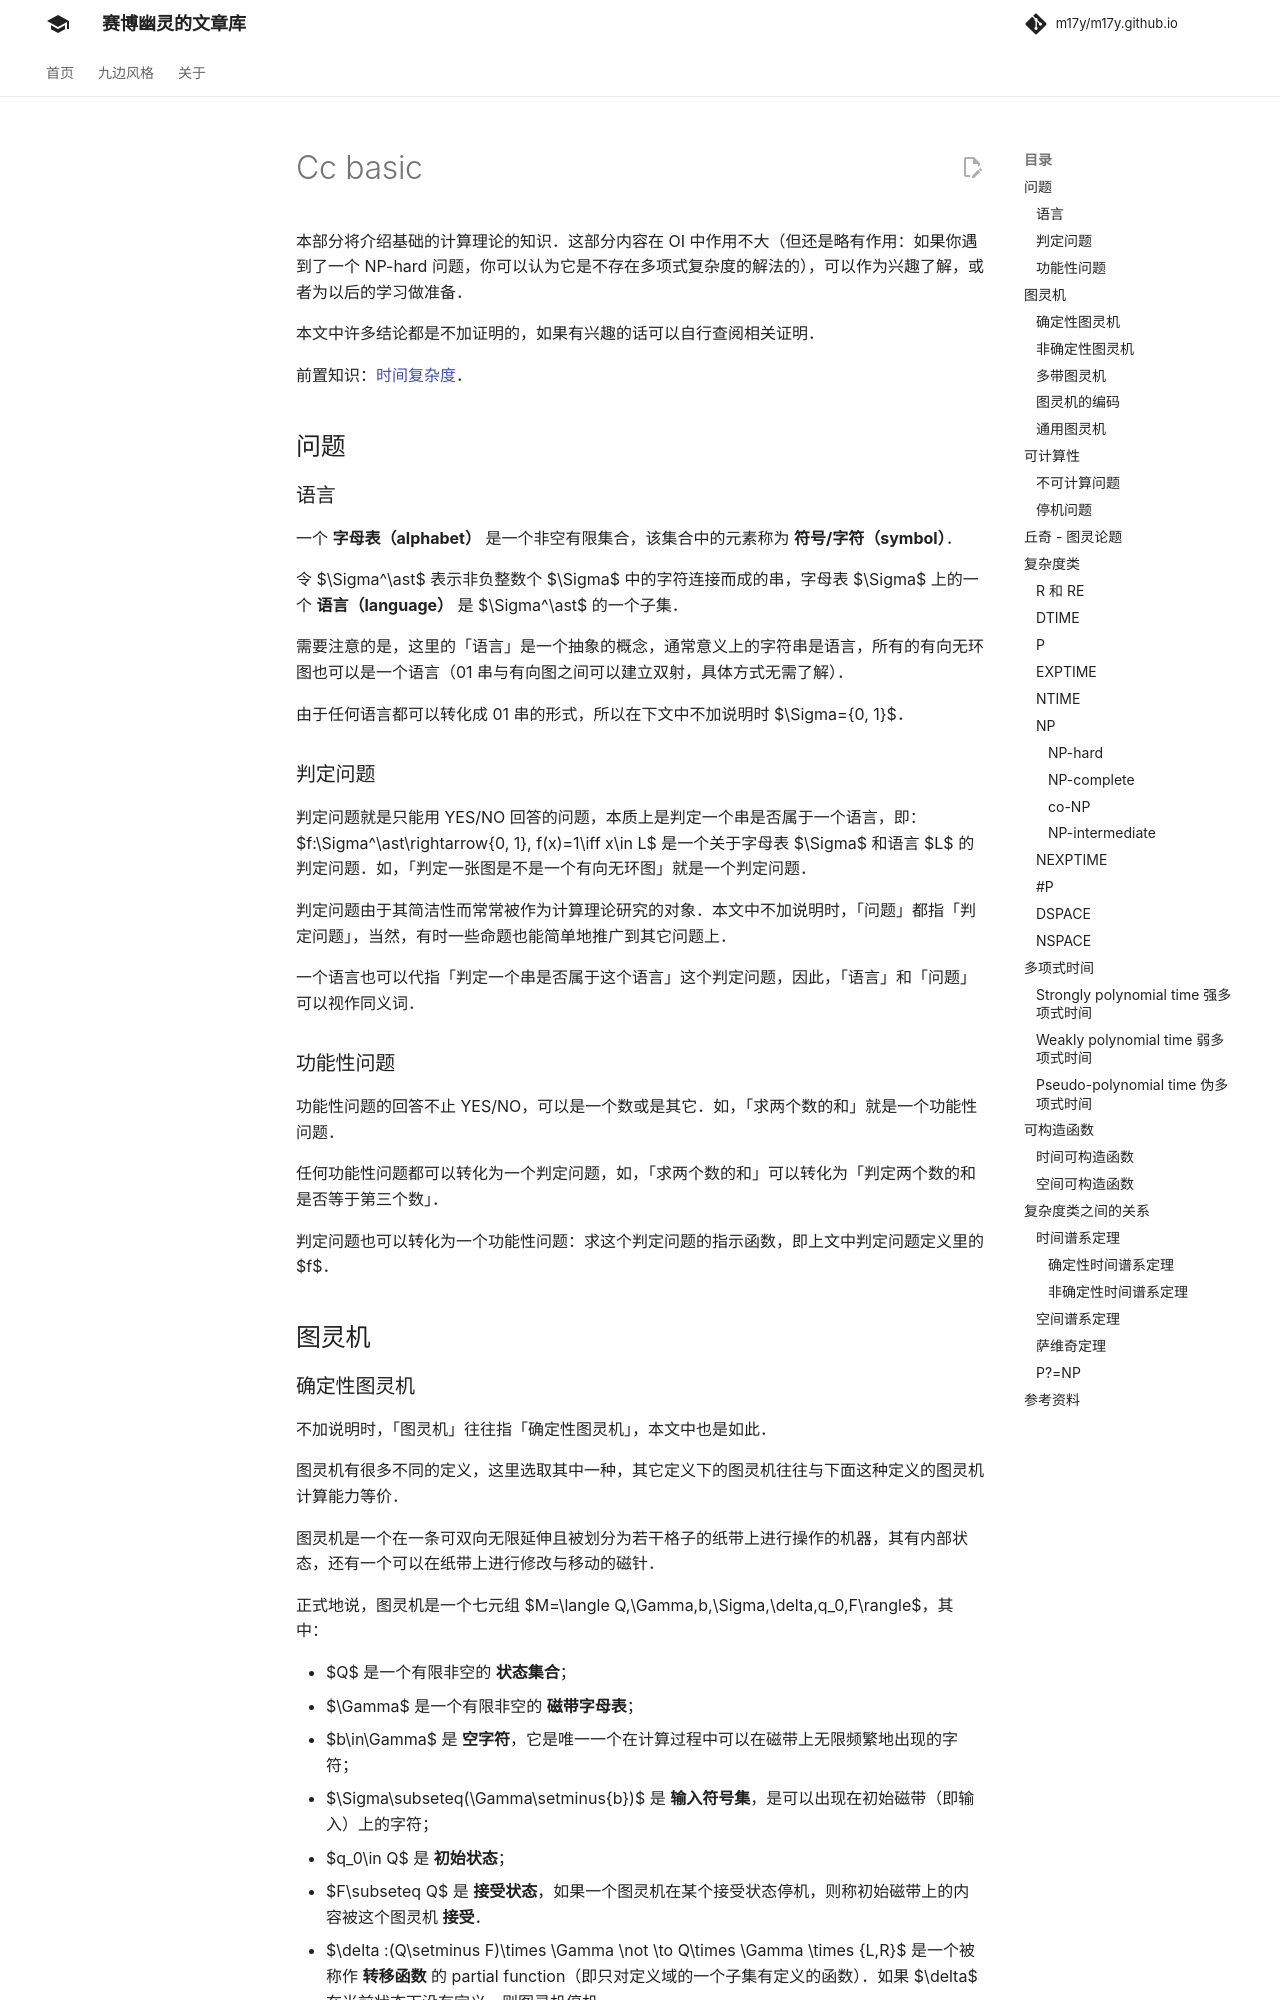

repository: m17y/m17y.github.io · page: misc/cc-basic/index.html · generator: mkdocs

本部分将介绍基础的计算理论的知识。这部分内容在 OI 中作用不大（但还是略有作用：如果你遇到了一个 NP-hard 问题，你可以认为它是不存在多项式复杂度的解法的），可以作为兴趣了解，或者为以后的学习做准备。

本文中许多结论都是不加证明的，如果有兴趣的话可以自行查阅相关证明。

前置知识：[时间复杂度](../basic/complexity.md)。

## 问题

### 语言

一个 **字母表（alphabet）** 是一个非空有限集合，该集合中的元素称为 **符号/字符（symbol）**。

令 $\Sigma^\ast$ 表示非负整数个 $\Sigma$ 中的字符连接而成的串，字母表 $\Sigma$ 上的一个 **语言（language）** 是 $\Sigma^\ast$ 的一个子集。

需要注意的是，这里的「语言」是一个抽象的概念，通常意义上的字符串是语言，所有的有向无环图也可以是一个语言（01 串与有向图之间可以建立双射，具体方式无需了解）。

由于任何语言都可以转化成 01 串的形式，所以在下文中不加说明时 $\Sigma=\{0, 1\}$。

### 判定问题

判定问题就是只能用 YES/NO 回答的问题，本质上是判定一个串是否属于一个语言，即：$f:\Sigma^\ast\rightarrow\{0, 1\}, f(x)=1\iff x\in L$ 是一个关于字母表 $\Sigma$ 和语言 $L$ 的判定问题。如，「判定一张图是不是一个有向无环图」就是一个判定问题。

判定问题由于其简洁性而常常被作为计算理论研究的对象。本文中不加说明时，「问题」都指「判定问题」，当然，有时一些命题也能简单地推广到其它问题上。

一个语言也可以代指「判定一个串是否属于这个语言」这个判定问题，因此，「语言」和「问题」可以视作同义词。

### 功能性问题

功能性问题的回答不止 YES/NO，可以是一个数或是其它。如，「求两个数的和」就是一个功能性问题。

任何功能性问题都可以转化为一个判定问题，如，「求两个数的和」可以转化为「判定两个数的和是否等于第三个数」。

判定问题也可以转化为一个功能性问题：求这个判定问题的指示函数，即上文中判定问题定义里的 $f$。

## 图灵机

### 确定性图灵机

不加说明时，「图灵机」往往指「确定性图灵机」，本文中也是如此。

图灵机有很多不同的定义，这里选取其中一种，其它定义下的图灵机往往与下面这种定义的图灵机计算能力等价。

图灵机是一个在一条可双向无限延伸且被划分为若干格子的纸带上进行操作的机器，其有内部状态，还有一个可以在纸带上进行修改与移动的磁针。

正式地说，图灵机是一个七元组 $M=\langle Q,\Gamma,b,\Sigma,\delta,q_0,F\rangle$，其中：

-   $Q$ 是一个有限非空的 **状态集合**；
-   $\Gamma$ 是一个有限非空的 **磁带字母表**；
-   $b\in\Gamma$ 是 **空字符**，它是唯一一个在计算过程中可以在磁带上无限频繁地出现的字符；
-   $\Sigma\subseteq(\Gamma\setminus\{b\})$ 是 **输入符号集**，是可以出现在初始磁带（即输入）上的字符；
-   $q_0\in Q$ 是 **初始状态**；
-   $F\subseteq Q$ 是 **接受状态**，如果一个图灵机在某个接受状态停机，则称初始磁带上的内容被这个图灵机 **接受**。
-   $\delta :(Q\setminus F)\times \Gamma \not \to Q\times \Gamma \times \{L,R\}$ 是一个被称作 **转移函数** 的 partial function（即只对定义域的一个子集有定义的函数）。如果 $\delta$ 在当前状态下没有定义，则图灵机停机。

图灵机从初始状态与纸带起点起，每次根据当前的内部状态 $x$ 和当前磁针指向的纸带上的单元格中的字符 $y$ 进行操作：若 $\delta(x, y)$ 没有定义则停机，否则若 $\delta(x, y)=(a, b, c)$，则将内部状态修改为 $a$，将磁针指向的格子中的字符修改为 $b$，若 $c$ 为 $L$ 则向左移动一格，为 $R$ 则向右移动一格。

其实，知道图灵机的工作细节是不必要的，只需建立直观理解即可。

图灵机 $M$ 在输入 $x$ 下的输出记作 $M(x)$（$M(x)=1$ 当且仅当 $M$ 接受 $x$，$M(x)=0$ 当且仅当 $M$ 在输入 $x$ 下在有限步骤内停机且 $M$ 不接受 $x$），也可以在括号内包含多个参数，用逗号隔开，具体实现时可以向字母表中添加一个元素表示逗号来隔开各个参数。

图灵机与冯·诺依曼计算机解决问题的时间复杂度差别在多项式级别内，所以研究复杂度类时可以使用图灵机作为计算模型。
